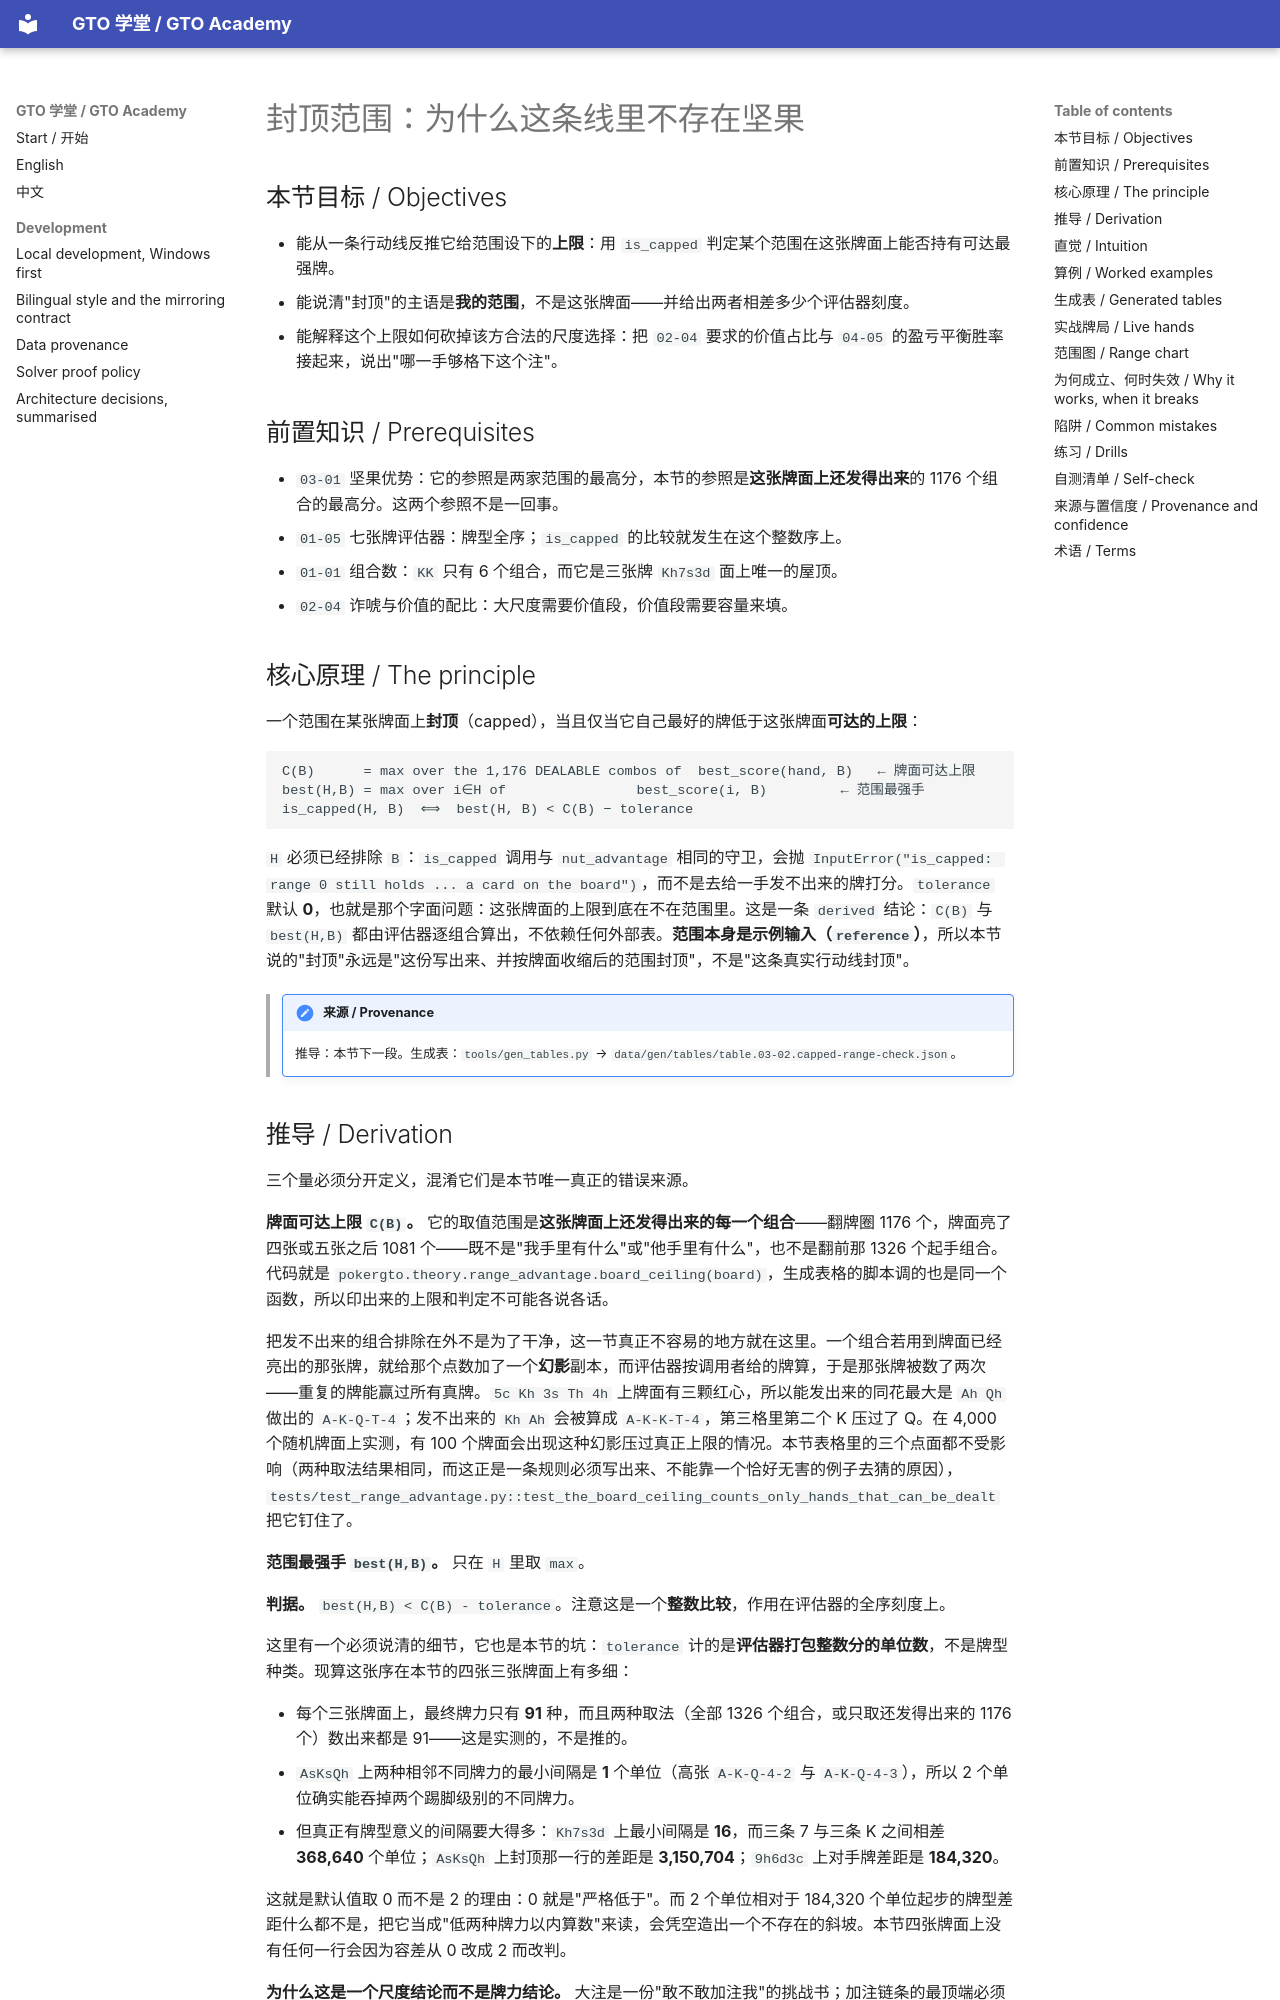

repository: RolandHuang17/texaspokerlearning · page: zh/03-range-advantage/capped-ranges/index.html · generator: mkdocs

# 封顶范围：为什么这条线里不存在坚果

<!-- hands: 2 -->
<!-- terms: capped-range, the-nuts, capacity, line, range-advantage, nut-advantage, bet-size, overbet, polarized, combos, range, hand-strength, minimum-defense-frequency, bluff-to-value-ratio, board, value-bet, bluff -->

## 本节目标 / Objectives

- 能从一条行动线反推它给范围设下的**上限**：用 `is_capped` 判定某个范围在这张牌面上能否持有可达最强牌。
- 能说清"封顶"的主语是**我的范围**，不是这张牌面——并给出两者相差多少个评估器刻度。
- 能解释这个上限如何砍掉该方合法的尺度选择：把 `02-04` 要求的价值占比与 `04-05` 的盈亏平衡胜率接起来，说出"哪一手够格下这个注"。

## 前置知识 / Prerequisites

- `03-01` 坚果优势：它的参照是两家范围的最高分，本节的参照是**这张牌面上还发得出来**的 1176 个组合的最高分。这两个参照不是一回事。
- `01-05` 七张牌评估器：牌型全序；`is_capped` 的比较就发生在这个整数序上。
- `01-01` 组合数：`KK` 只有 6 个组合，而它是三张牌 `Kh7s3d` 面上唯一的屋顶。
- `02-04` 诈唬与价值的配比：大尺度需要价值段，价值段需要容量来填。

## 核心原理 / The principle

一个范围在某张牌面上**封顶**（capped），当且仅当它自己最好的牌低于这张牌面**可达的上限**：

```
C(B)      = max over the 1,176 DEALABLE combos of  best_score(hand, B)   ← 牌面可达上限
best(H,B) = max over i∈H of                best_score(i, B)         ← 范围最强手
is_capped(H, B)  ⟺  best(H, B) < C(B) − tolerance
```

`H` 必须已经排除 `B`：`is_capped` 调用与 `nut_advantage` 相同的守卫，会抛 `InputError("is_capped: range 0 still holds ... a card on the board")`，而不是去给一手发不出来的牌打分。`tolerance` 默认 **0**，也就是那个字面问题：这张牌面的上限到底在不在范围里。这是一条 `derived` 结论：`C(B)` 与 `best(H,B)` 都由评估器逐组合算出，不依赖任何外部表。**范围本身是示例输入（`reference`）**，所以本节说的"封顶"永远是"这份写出来、并按牌面收缩后的范围封顶"，不是"这条真实行动线封顶"。

<!-- provenance: kind=derived verified=true -->
> !!! note "来源 / Provenance"
>     推导：本节下一段。生成表：`tools/gen_tables.py` → `data/gen/tables/table.03-02.capped-range-check.json`。
